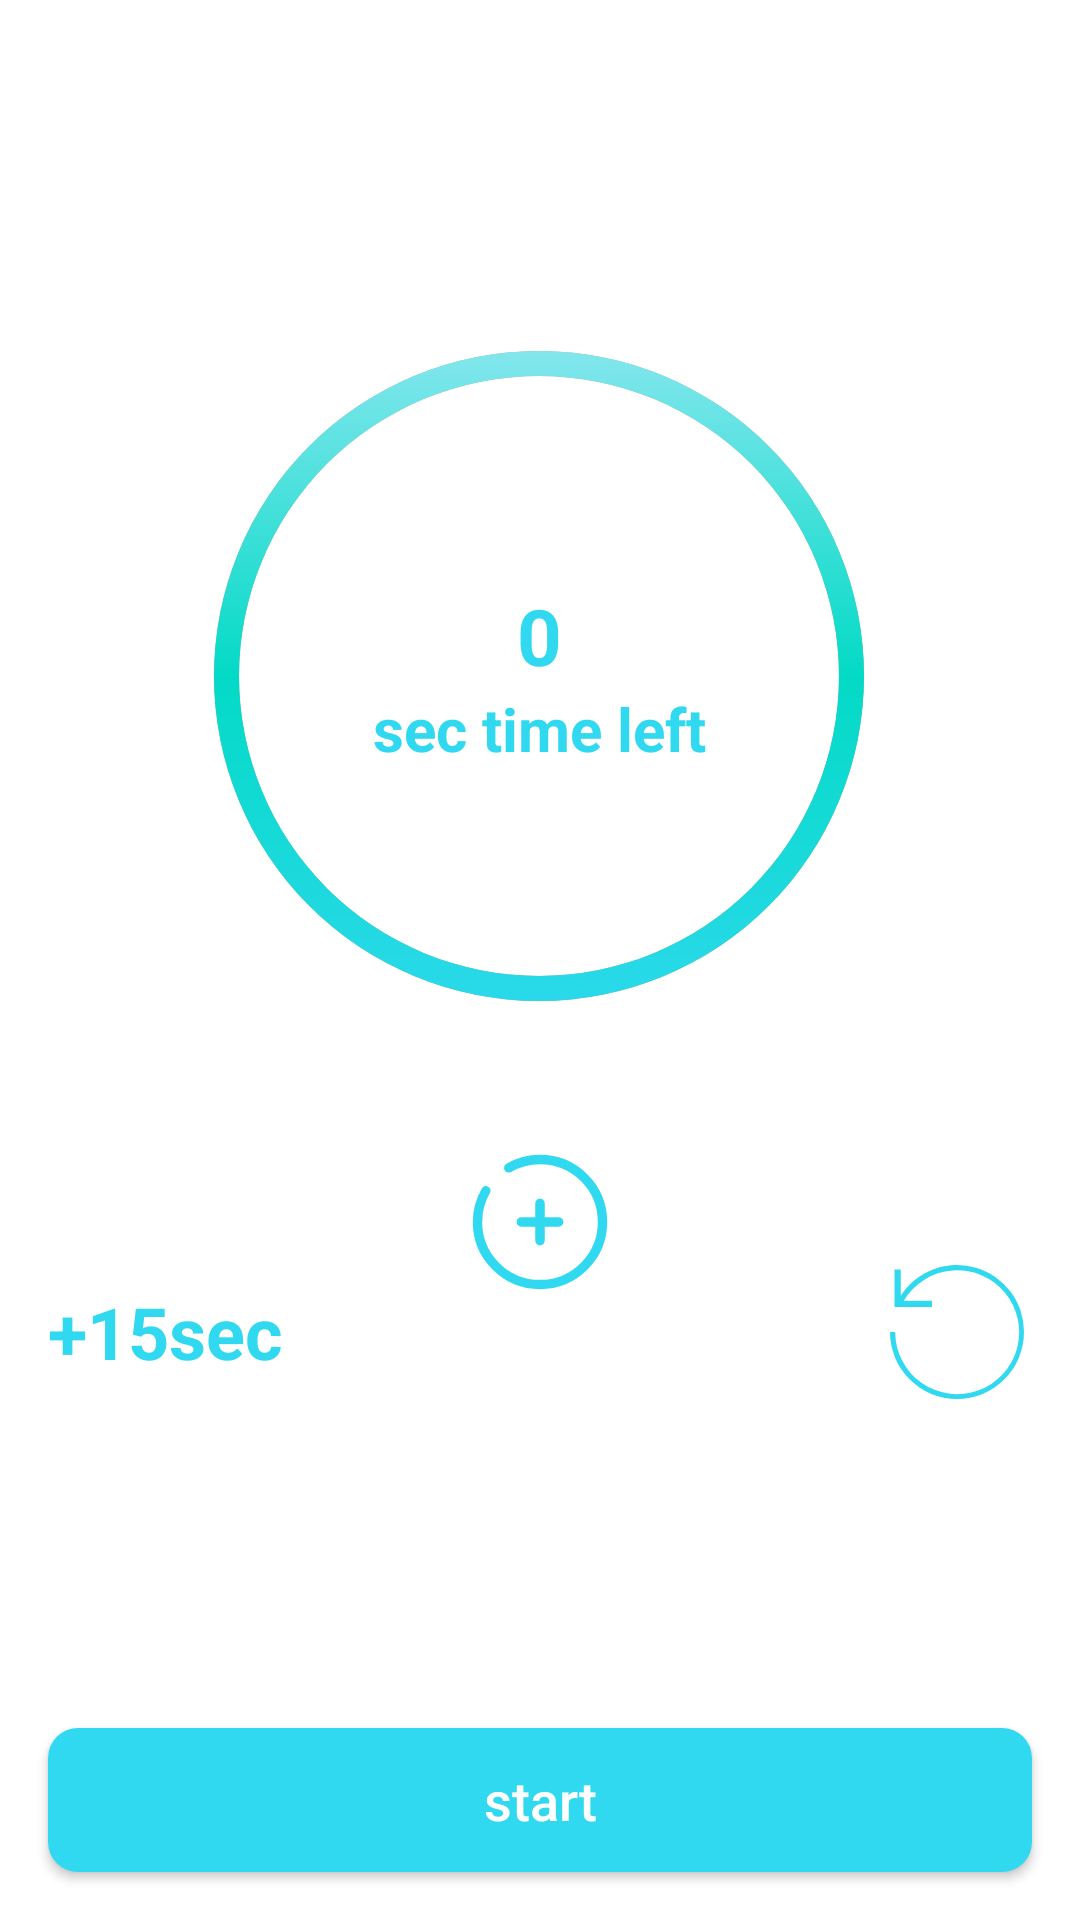

The Android layout XML behind this screen, and the referenced resources:
<!-- AndroidManifest.xml: application theme Theme.StopWatch -->
<!-- res/layout/activity_timeer.xml -->
<?xml version="1.0" encoding="utf-8"?>
<androidx.constraintlayout.widget.ConstraintLayout xmlns:android="http://schemas.android.com/apk/res/android"
    xmlns:app="http://schemas.android.com/apk/res-auto"
    xmlns:tools="http://schemas.android.com/tools"
    android:layout_width="match_parent"
    android:layout_height="match_parent"
    android:background="@color/white"
    tools:context=".TimerActivity">
    



        <FrameLayout
        android:id="@+id/flTimer"
        android:layout_width="250dp"
        android:layout_height="250dp"
        app:layout_constraintBottom_toBottomOf="parent"
        app:layout_constraintEnd_toEndOf="parent"
        app:layout_constraintHorizontal_bias="0.496"
        app:layout_constraintStart_toStartOf="parent"
        app:layout_constraintTop_toTopOf="parent"
        app:layout_constraintVertical_bias="0.257" >
        <ProgressBar
            android:id="@+id/pbTimer"
            android:layout_width="match_parent"
            android:layout_height="match_parent"
            android:layout_gravity="center"
            android:indeterminate="false"
            android:max="10"
            android:progress="10"
            android:rotation="-90"
            android:background="@drawable/gray_progressbar_backgorund"
            android:progressDrawable="@drawable/blue_progressbar_backgorund"
            style="@style/Widget.AppCompat.ProgressBar.Horizontal"/>

        <LinearLayout
            android:layout_width="match_parent"
            android:layout_height="match_parent"
            android:orientation="vertical"
            android:gravity="center">

            <TextView
                android:id="@+id/tvTimeLeft"
                android:layout_width="match_parent"
                android:layout_height="wrap_content"
                android:text="0"
                android:textSize="26sp"
                android:textColor="@color/max_blue"
                android:gravity="center"
                android:textStyle="bold"
                />
            <TextView
                android:layout_width="match_parent"
                android:layout_height="wrap_content"
                android:text="sec time left"
                android:textSize="20sp"
                android:textColor="@color/max_blue"
                android:gravity="center"
                android:textStyle="bold"
                />
        </LinearLayout>
    </FrameLayout>

    <ImageButton
        android:id="@+id/addBtn"
        android:layout_width="50dp"
        android:layout_height="50dp"
        android:layout_marginTop="32dp"
        android:scaleType="fitXY"
        app:layout_constraintEnd_toEndOf="parent"
        app:layout_constraintStart_toStartOf="parent"
        app:layout_constraintTop_toBottomOf="@+id/flTimer"
        android:background="@color/white"
        android:src="@drawable/ic_add"
        />

    <TextView
        android:id="@+id/textsec"
        android:layout_width="wrap_content"
        android:layout_height="wrap_content"
        android:layout_marginStart="16dp"
        android:layout_marginBottom="180dp"
        android:text="+15sec"
        android:textColor="@color/max_blue"
        android:textSize="24sp"
        android:textStyle="bold"
        app:layout_constraintBottom_toBottomOf="parent"
        app:layout_constraintStart_toStartOf="parent" />

    <ImageButton
        android:id="@+id/resetBtn"
        android:layout_width="50dp"
        android:layout_height="50dp"
        android:layout_marginEnd="16dp"
        android:background="@color/white"
        android:scaleType="fitXY"
        android:src="@drawable/ic_reset"
        app:layout_constraintBottom_toBottomOf="@+id/textsec"
        app:layout_constraintEnd_toEndOf="parent"
        app:layout_constraintTop_toTopOf="@+id/textsec" />


    <androidx.appcompat.widget.AppCompatButton
        android:id="@+id/startBtn"
        android:layout_width="match_parent"
        android:layout_height="wrap_content"
        android:layout_gravity="center"
        android:layout_margin="16dp"
        android:layout_marginBottom="16dp"
        android:background="@drawable/button_background"
        android:text="start"
        android:textAllCaps="false"
        android:textColor="#ffffff"
        android:textSize="18sp"
        app:layout_constraintBottom_toBottomOf="parent"
        app:layout_constraintEnd_toEndOf="parent"
        app:layout_constraintStart_toStartOf="parent" />
</androidx.constraintlayout.widget.ConstraintLayout>
<!-- resources referenced by this layout -->
<resources>
  <color name="max_blue">#30d9ef</color>
  <color name="white">#FFFFFFFF</color>
  <!-- drawable blue_progressbar_backgorund (drawable) -->
  <?xml version="1.0" encoding="utf-8"?>
  <layer-list xmlns:android="http://schemas.android.com/apk/res/android">
  <item>
      <shape android:shape="ring"
          android:innerRadiusRatio="2.5"
          android:thicknessRatio="30.0"
          android:useLevel="false">
         <gradient android:startColor="@color/max_blue"
             android:centerColor="@color/design_default_color_secondary"
             android:endColor="@color/min_blue"/>
  
      </shape>
  </item>
  </layer-list>
  <!-- drawable button_background (drawable) -->
  <?xml version="1.0" encoding="utf-8"?>
  <shape
      android:shape="rectangle" xmlns:android="http://schemas.android.com/apk/res/android">
  
      <solid android:color="@color/max_blue"/>
      <corners android:radius="10dp"/>
  
  </shape>
  <!-- drawable gray_progressbar_backgorund (drawable) -->
  <?xml version="1.0" encoding="utf-8"?>
  <layer-list xmlns:android="http://schemas.android.com/apk/res/android">
  <item>
      <shape android:shape="ring"
          android:innerRadiusRatio="2.5"
          android:thicknessRatio="30.0"
          android:useLevel="false">
          <solid android:color="@color/grey"/>
      </shape>
  </item>
      <item>
          <rotate
              android:fromDegrees="0"
              android:toDegrees="0">
          <shape android:shape="ring"
              android:innerRadiusRatio="2.5"
              android:thicknessRatio="30.0"
              android:useLevel="true">
              <solid android:color="@color/max_blue"/>
          </shape>
          </rotate>
      </item>
  </layer-list>
  <!-- drawable ic_add (drawable) -->
  <vector xmlns:android="http://schemas.android.com/apk/res/android"
      android:width="64dp"
      android:height="64dp"
      android:viewportWidth="24"
      android:viewportHeight="24">
    <path
        android:pathData="M15,12L12,12M12,12L9,12M12,12L12,9M12,12L12,15"
        android:strokeWidth="1.5"
        android:fillColor="#00000000"
        android:strokeColor="@color/max_blue"
        android:strokeLineCap="round"/>
    <path
        android:pathData="M7,3.338C8.471,2.487 10.179,2 12,2C17.523,2 22,6.477 22,12C22,17.523 17.523,22 12,22C6.477,22 2,17.523 2,12C2,10.179 2.487,8.471 3.338,7"
        android:strokeWidth="1.5"
        android:fillColor="#00000000"
        android:strokeColor="@color/max_blue"
        android:strokeLineCap="round"/>
  </vector>
  <!-- drawable ic_reset (drawable) -->
  <vector xmlns:android="http://schemas.android.com/apk/res/android"
      android:width="48dp"
      android:height="48dp"
      android:viewportWidth="24"
      android:viewportHeight="24">
    <path
        android:pathData="M22.719,12A10.719,10.719 0,0 1,1.28 12h0.838a9.916,9.916 0,1 0,1.373 -5H8v1H2V2h1v4.2A10.71,10.71 0,0 1,22.719 12z"
        android:fillColor="@color/max_blue"/>
  </vector>
  <style name="Theme.StopWatch" parent="Base.Theme.StopWatch" />
  <color name="min_blue">#96e8f3</color>
  <color name="grey">#FFAAABAE</color>
  <style name="Base.Theme.StopWatch" parent="Theme.Material3.DayNight.NoActionBar">
          
          
      </style>
</resources>
